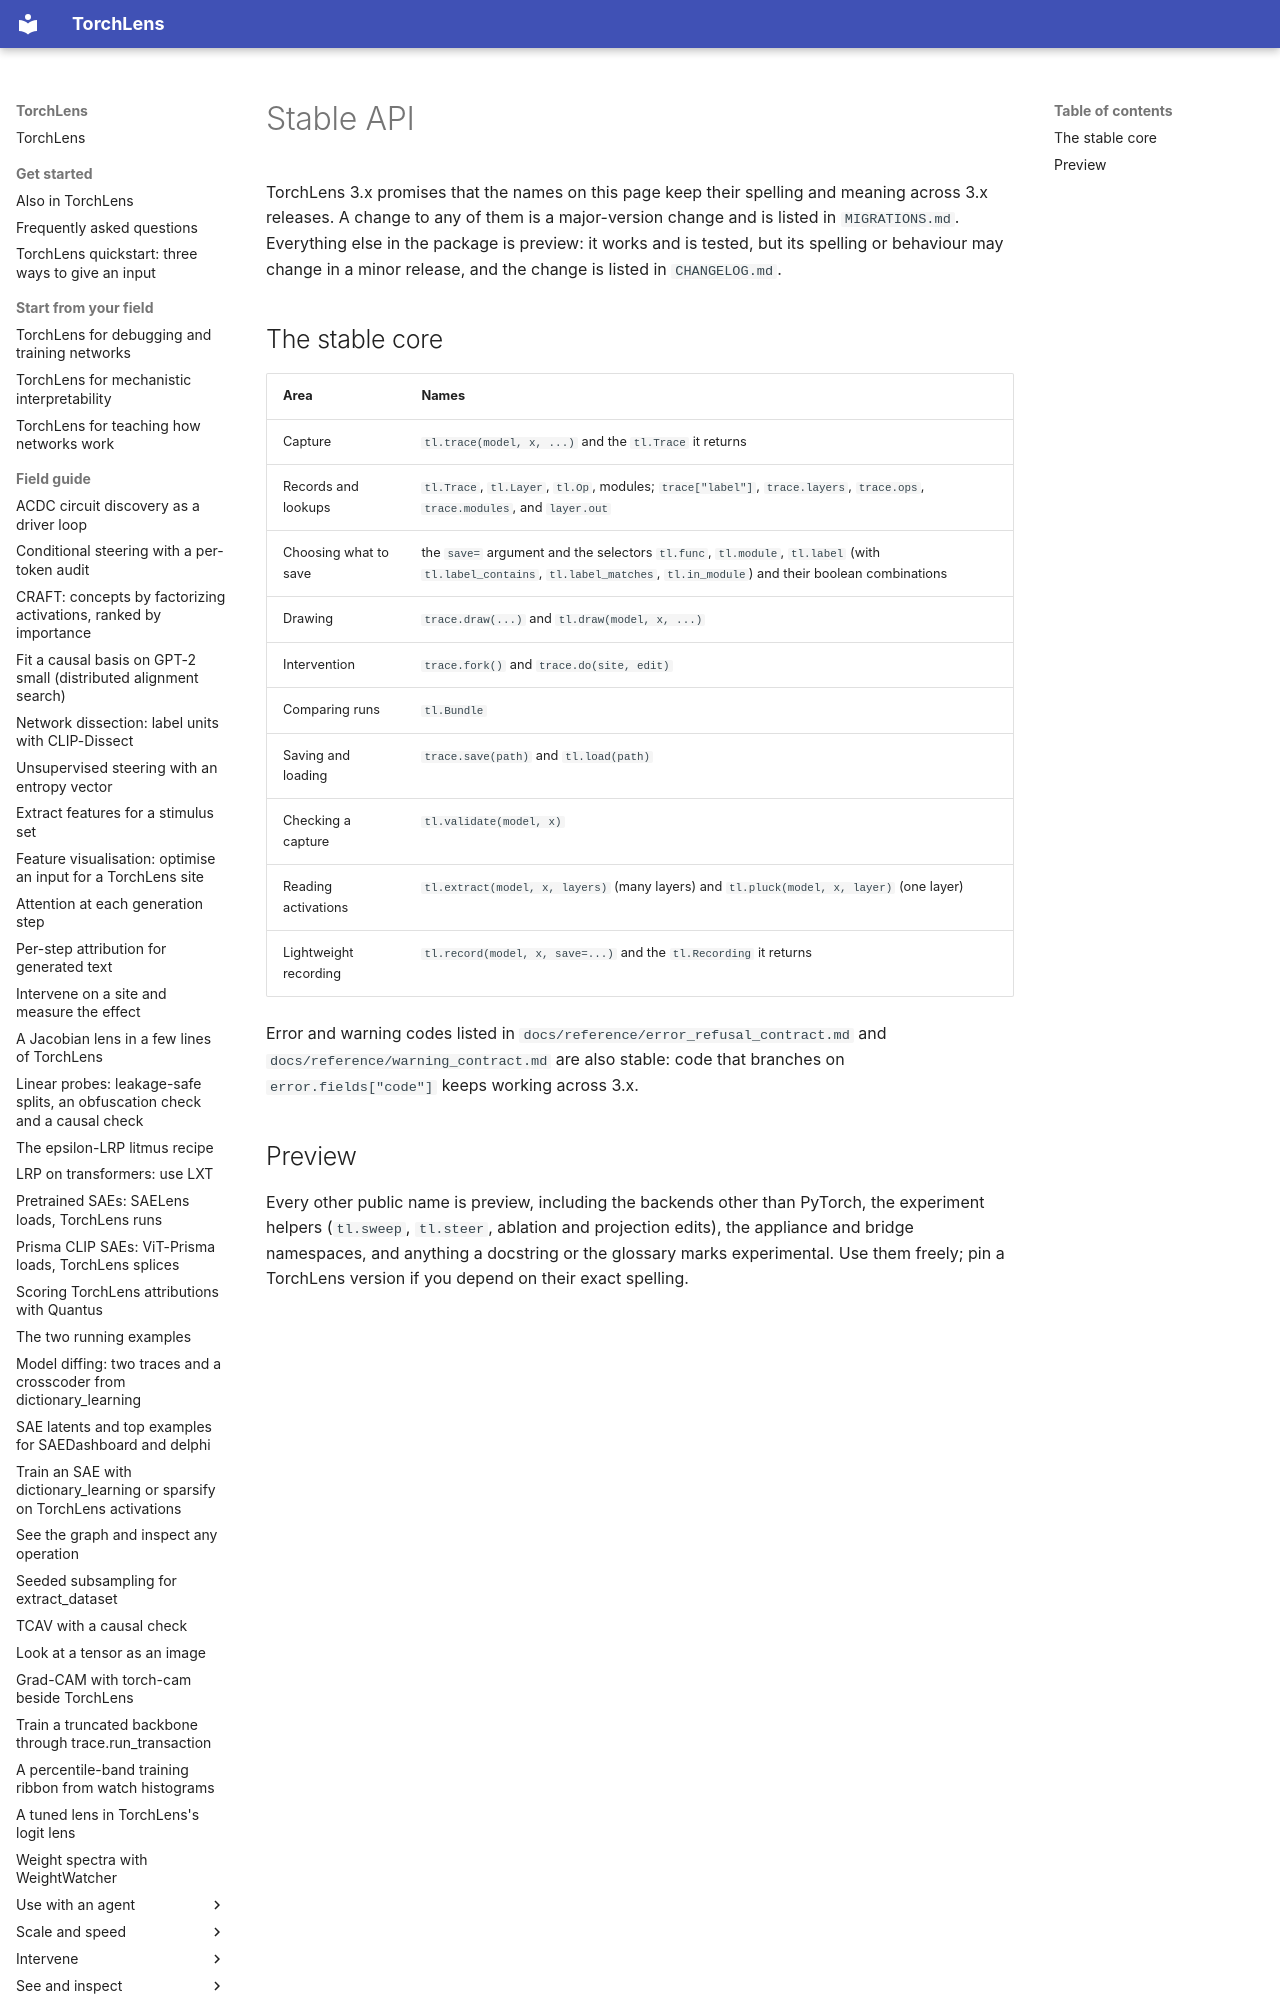

repository: johnmarktaylor91/torchlens · page: reference/stable_api/index.html · generator: mkdocs

# Stable API

TorchLens 3.x promises that the names on this page keep their spelling and meaning
across 3.x releases. A change to any of them is a major-version change and is listed in
`MIGRATIONS.md`. Everything else in the package is preview: it works and is tested, but
its spelling or behaviour may change in a minor release, and the change is listed in
`CHANGELOG.md`.
